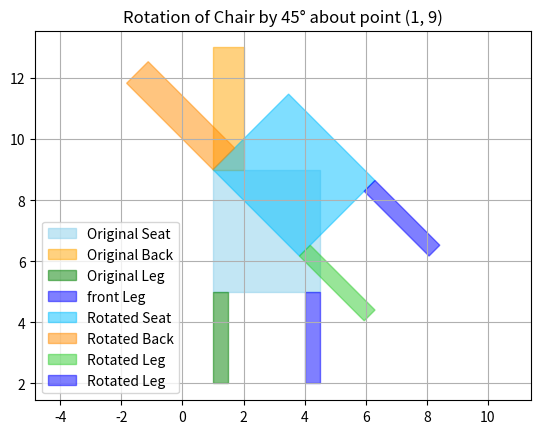

This chart was generated by the following Python code:
import matplotlib.pyplot as plt
import numpy as np

# ---------- Function to Draw a Polygon ----------
def draw_shape(points, color='blue', label=''):
    x = points[:, 0]
    y = points[:, 1]
    plt.fill(x, y, color=color, alpha=0.5, label=label)

# ---------- Rotation Function ----------
def rotate(points, angle_deg, pivot):
    # Convert degree → radians
    theta = np.radians(angle_deg)
    cos_t, sin_t = np.cos(theta), np.sin(theta)
    

    # Translate points so that pivot → origin
    tx, ty = pivot[0], pivot[1]
    translate_to_origin = np.array([
        [1, 0, -tx],
        [0, 1, -ty],
        [0, 0, 1]
    ])

    # Rotation matrix (3x3 homogeneous)
    rotation_matrix = np.array([
        [cos_t, -sin_t, 0],
        [sin_t,  cos_t, 0],
        [0,      0,     1]
    ])


    # Translate back to pivot position
    translate_back = np.array([
        [1, 0, tx],
        [0, 1, ty],
        [0, 0, 1]
    ])

    # Combine all transforms: T_back * R * T_origin
    transform = translate_back.dot(rotation_matrix).dot(translate_to_origin)

    # Add homogeneous coordinate 1 for each point
    ones = np.ones((points.shape[0], 1))
    homogeneous = np.hstack((points, ones))

    # Apply transformation
    rotated = homogeneous.dot(transform.T)
    return rotated[:, :2]

# ---------- Define Chair (Seat + Back + Leg) ----------
seat = np.array([[1, 9], [4.5, 9], [4.5, 5], [1, 5]])       # seat
back = np.array([[1, 13], [2, 13], [2, 9], [1, 9]])   # backrest
leg = np.array([[1, 5], [1.5, 5], [1.5, 2], [1, 2]])   # front leg
leg2 = np.array([[4, 5], [4.5, 5], [4.5, 2], [4, 2]])   # front leg

# ---------- Draw Original Chair ----------
draw_shape(seat, 'skyblue', 'Original Seat')
draw_shape(back, 'orange', 'Original Back')
draw_shape(leg, 'green', 'Original Leg')
draw_shape(leg2, 'blue', 'front Leg')


# ---------- Rotation ----------
pivot = (1, 9)      # rotate around this point (e.g., bottom-left corner)
angle = 45           # rotation angle in degrees

seat_r = rotate(seat, angle, pivot)
back_r = rotate(back, angle, pivot)
leg_r = rotate(leg, angle, pivot)
leg_r2 = rotate(leg2, angle, pivot)

# ---------- Draw Rotated Chair ----------
draw_shape(seat_r, 'deepskyblue', 'Rotated Seat')
draw_shape(back_r, 'darkorange', 'Rotated Back')
draw_shape(leg_r, 'limegreen', 'Rotated Leg')
draw_shape(leg_r2, 'blue', 'Rotated Leg')

# ---------- Plot Settings ----------
plt.title(f"Rotation of Chair by {angle}° about point {pivot}")
plt.legend()
plt.axis('equal')
plt.grid(True)
plt.show()
